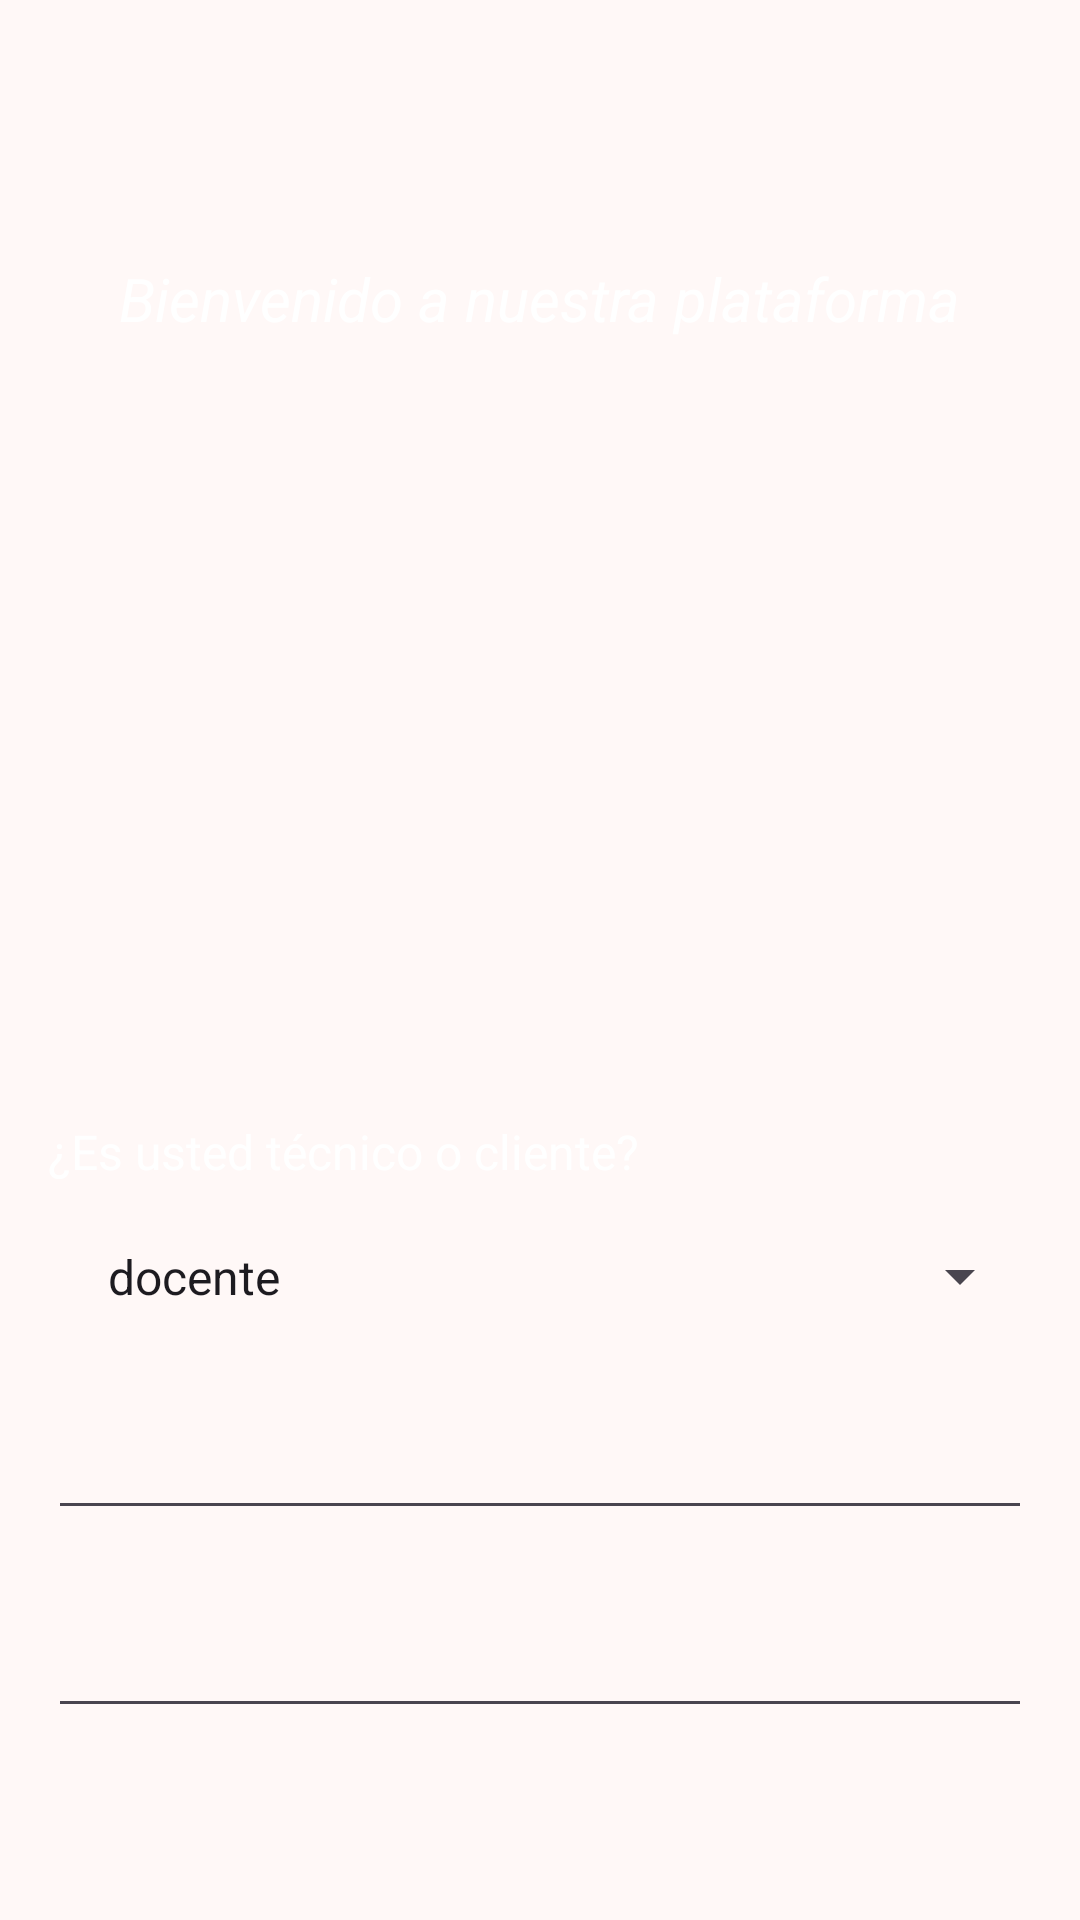

The Android layout XML behind this screen, and the referenced resources:
<!-- AndroidManifest.xml: application theme Theme.ControlAcceso -->
<!-- res/layout/fragment_login.xml -->
<FrameLayout xmlns:android="http://schemas.android.com/apk/res/android"
xmlns:tools="http://schemas.android.com/tools"
android:layout_width="match_parent"
android:layout_height="match_parent"
tools:context=".LoginFragment"
>

<LinearLayout
    android:layout_width="match_parent"
    android:layout_height="match_parent"
    android:gravity="top"
    android:orientation="vertical"
    android:padding="16dp">

    <TextView
        android:id="@+id/tvWelcome"
        android:layout_width="wrap_content"
        android:layout_height="wrap_content"
        android:layout_gravity="center"
        android:layout_marginTop="70dp"
        android:layout_marginBottom="60dp"
        android:text="Bienvenido a nuestra plataforma"
        android:textColor="@color/white"
        android:textSize="20sp"
        android:textStyle="italic" />

    <ImageView
        android:id="@+id/logo"
        android:layout_width="150dp"
        android:layout_height="150dp"
        android:layout_gravity="center"
        android:layout_marginBottom="50dp"
        />

    
    <TextView
        android:id="@+id/tvUserTypePrompt"
        android:layout_width="wrap_content"
        android:layout_height="wrap_content"
        android:layout_marginBottom="8dp"
        android:text="¿Es usted técnico o cliente?"
        android:textColor="@color/white"
        android:textSize="16sp" />

    
    <Spinner
        android:id="@+id/spinnerUserType"
        android:layout_width="match_parent"
        android:layout_height="wrap_content"
        android:layout_marginBottom="16dp"

        android:entries="@array/user_types"
        android:padding="12dp"
        android:popupBackground="@color/white"
        android:spinnerMode="dropdown" />

    <EditText
        android:id="@+id/etEmail"
        android:layout_width="match_parent"
        android:layout_height="wrap_content"
        android:layout_marginBottom="16dp"

        android:inputType="textEmailAddress"
        android:padding="12dp"
        android:textColor="@color/black"
        android:textSize="16sp" />

    <EditText
        android:id="@+id/etPassword"
        android:layout_width="match_parent"
        android:layout_height="50dp"
        android:layout_marginBottom="24dp"

        android:inputType="textPassword"
        android:padding="12dp"
        android:textColor="@color/black"
        android:textSize="16sp" />

    <Button
        android:id="@+id/btnLogin"
        android:layout_width="match_parent"
        android:layout_height="wrap_content"
        android:layout_marginBottom="16dp"

        android:padding="12dp"
        android:text="login"
        android:textColor="@color/white"
        android:textSize="18sp" />



</LinearLayout>

</FrameLayout>
<!-- resources referenced by this layout -->
<resources>
  <string-array name="user_types">
  
          <item>docente</item>
          <item>admin</item>
      </string-array>
  <color name="black">#FF000000</color>
  <color name="white">#FFFFFFFF</color>
  <style name="Theme.ControlAcceso" parent="AppTheme" />
  <color name="md_theme_primary">#8F0022</color>
  <color name="md_theme_onPrimary">#FFFFFF</color>
  <color name="md_theme_primaryContainer">#D20037</color>
  <color name="md_theme_onPrimaryContainer">#FFFFFF</color>
  <color name="md_theme_secondary">#7F0026</color>
  <color name="md_theme_onSecondary">#FFFFFF</color>
  <color name="md_theme_secondaryContainer">#BA1B41</color>
  <color name="md_theme_onSecondaryContainer">#FFFFFF</color>
  <color name="md_theme_tertiary">#5D5F5F</color>
  <color name="md_theme_onTertiary">#FFFFFF</color>
  <color name="md_theme_tertiaryContainer">#FFFFFF</color>
  <color name="md_theme_onTertiaryContainer">#575859</color>
  <color name="md_theme_error">#9A2100</color>
  <color name="md_theme_onError">#FFFFFF</color>
  <color name="md_theme_errorContainer">#DC3300</color>
  <color name="md_theme_onErrorContainer">#FFFFFF</color>
  <color name="md_theme_background">#FFF8F7</color>
  <color name="md_theme_onBackground">#281717</color>
  <color name="md_theme_surface">#FFF8F7</color>
  <color name="md_theme_onSurface">#281717</color>
  <color name="md_theme_surfaceVariant">#FFDAD9</color>
  <color name="md_theme_onSurfaceVariant">#5C3F40</color>
  <color name="md_theme_outline">#916F6F</color>
  <color name="md_theme_outlineVariant">#E6BDBD</color>
  <color name="md_theme_inverseSurface">#3F2B2B</color>
  <color name="md_theme_inverseOnSurface">#FFEDEC</color>
  <color name="md_theme_inversePrimary">#FFB3B4</color>
  <color name="md_theme_primaryFixed">#FFDAD9</color>
  <color name="md_theme_onPrimaryFixed">#40000A</color>
  <color name="md_theme_primaryFixedDim">#FFB3B4</color>
  <color name="md_theme_onPrimaryFixedVariant">#920023</color>
  <color name="md_theme_secondaryFixed">#FFDADB</color>
  <color name="md_theme_onSecondaryFixed">#40000F</color>
  <color name="md_theme_secondaryFixedDim">#FFB2B8</color>
  <color name="md_theme_onSecondaryFixedVariant">#91002D</color>
  <color name="md_theme_tertiaryFixed">#E2E2E2</color>
  <color name="md_theme_onTertiaryFixed">#1A1C1C</color>
  <color name="md_theme_tertiaryFixedDim">#C6C6C7</color>
  <color name="md_theme_onTertiaryFixedVariant">#454747</color>
  <color name="md_theme_surfaceDim">#F3D2D2</color>
  <color name="md_theme_surfaceBright">#FFF8F7</color>
  <color name="md_theme_surfaceContainerLowest">#FFFFFF</color>
  <color name="md_theme_surfaceContainerLow">#FFF0F0</color>
  <color name="md_theme_surfaceContainer">#FFE9E8</color>
  <color name="md_theme_surfaceContainerHigh">#FFE1E1</color>
  <color name="md_theme_surfaceContainerHighest">#FCDBDA</color>
</resources>
